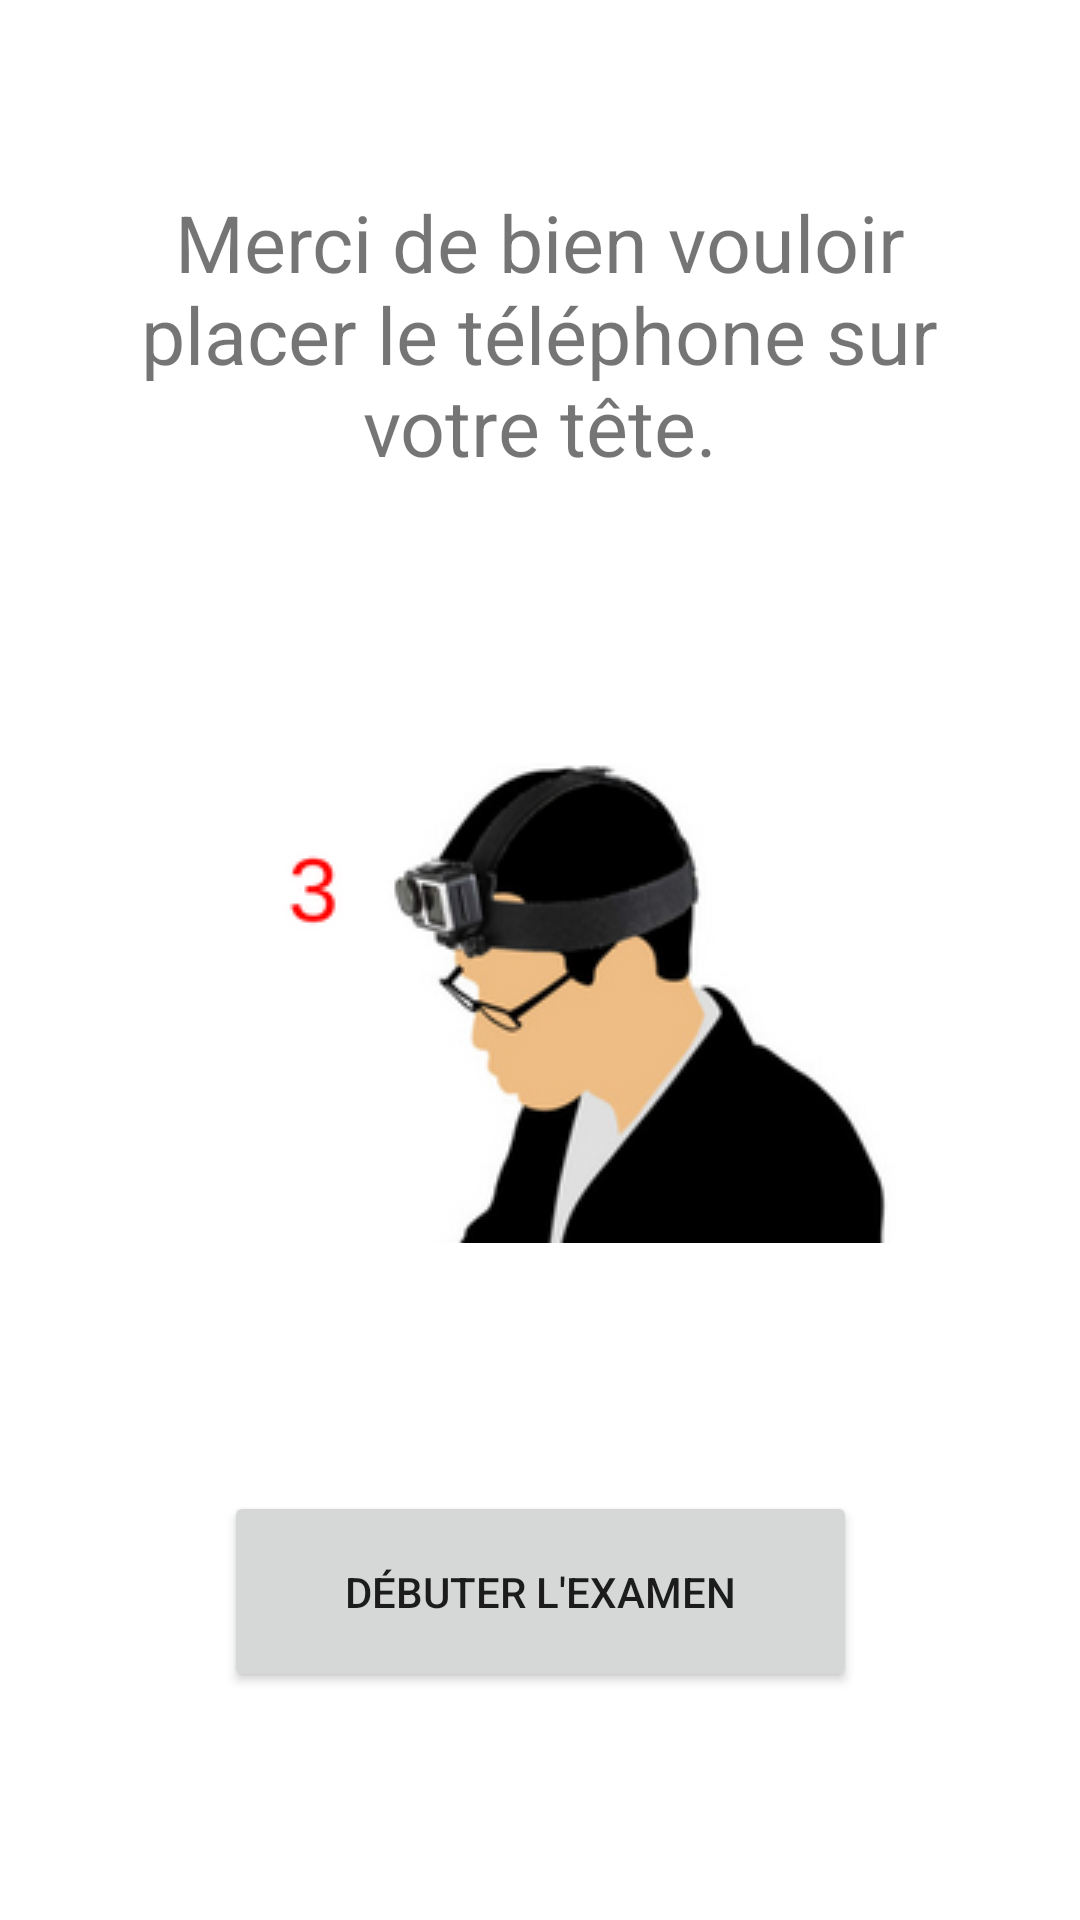

Reconstruct the res/layout file that produces this screen, plus the resources it refers to.
<!-- AndroidManifest.xml: application theme Theme.Examonitor -->
<!-- res/layout/activity_head_screen.xml -->
<?xml version="1.0" encoding="utf-8"?>
<androidx.constraintlayout.widget.ConstraintLayout xmlns:android="http://schemas.android.com/apk/res/android"
    xmlns:app="http://schemas.android.com/apk/res-auto"
    xmlns:tools="http://schemas.android.com/tools"
    android:layout_width="match_parent"
    android:layout_height="match_parent"
    tools:context=".head_screen">

    <TextView
        android:id="@+id/textView7"
        android:layout_width="312dp"
        android:layout_height="98dp"
        android:autoSizeTextType="uniform"
        android:gravity="center"
        android:text="@string/information_tel_tet"
        app:layout_constraintBottom_toBottomOf="parent"
        app:layout_constraintEnd_toEndOf="parent"
        app:layout_constraintHorizontal_bias="0.494"
        app:layout_constraintStart_toStartOf="parent"
        app:layout_constraintTop_toTopOf="parent"
        app:layout_constraintVertical_bias="0.115" />

    <ImageView
        android:id="@+id/imageView7"
        android:layout_width="wrap_content"
        android:layout_height="wrap_content"
        app:layout_constraintBottom_toBottomOf="parent"
        app:layout_constraintEnd_toEndOf="parent"
        app:layout_constraintStart_toStartOf="parent"
        app:layout_constraintTop_toBottomOf="@+id/textView7"
        app:layout_constraintVertical_bias="0.232"
        app:srcCompat="@drawable/placement_tete" />

    <Button
        android:id="@+id/btn_debut_exam"
        android:layout_width="211dp"
        android:layout_height="67dp"
        android:text="Débuter l'examen"
        app:layout_constraintBottom_toBottomOf="parent"
        app:layout_constraintEnd_toEndOf="parent"
        app:layout_constraintStart_toStartOf="parent"
        app:layout_constraintTop_toBottomOf="@+id/imageView7"
        app:layout_constraintVertical_bias="0.521" />
</androidx.constraintlayout.widget.ConstraintLayout>
<!-- resources referenced by this layout -->
<resources>
  <!-- drawable placement_tete: png bitmap (drawable, 21192 bytes) -->
  <string name="information_tel_tet">Merci de bien vouloir placer le téléphone sur votre tête.</string>
  <style name="Theme.Examonitor" parent="Theme.MaterialComponents.DayNight.DarkActionBar">
          
          <item name="colorPrimary">@color/purple_500</item>
          <item name="colorPrimaryVariant">@color/purple_700</item>
          <item name="colorOnPrimary">@color/white</item>
          
          <item name="colorSecondary">@color/teal_200</item>
          <item name="colorSecondaryVariant">@color/teal_700</item>
          <item name="colorOnSecondary">@color/black</item>
          
          <item name="android:statusBarColor" tools:targetApi="l">?attr/colorPrimaryVariant</item>
          
      </style>
  <!-- not gathered from this repository: default colours our renderer supplied (Android Studio template values) -->
  <color name="purple_500">#FF6200EE</color>
  <color name="purple_700">#FF3700B3</color>
  <color name="teal_200">#FF03DAC5</color>
  <color name="teal_700">#FF018786</color>
  <color name="black">#FF000000</color>
  <color name="white">#FFFFFFFF</color>
</resources>
